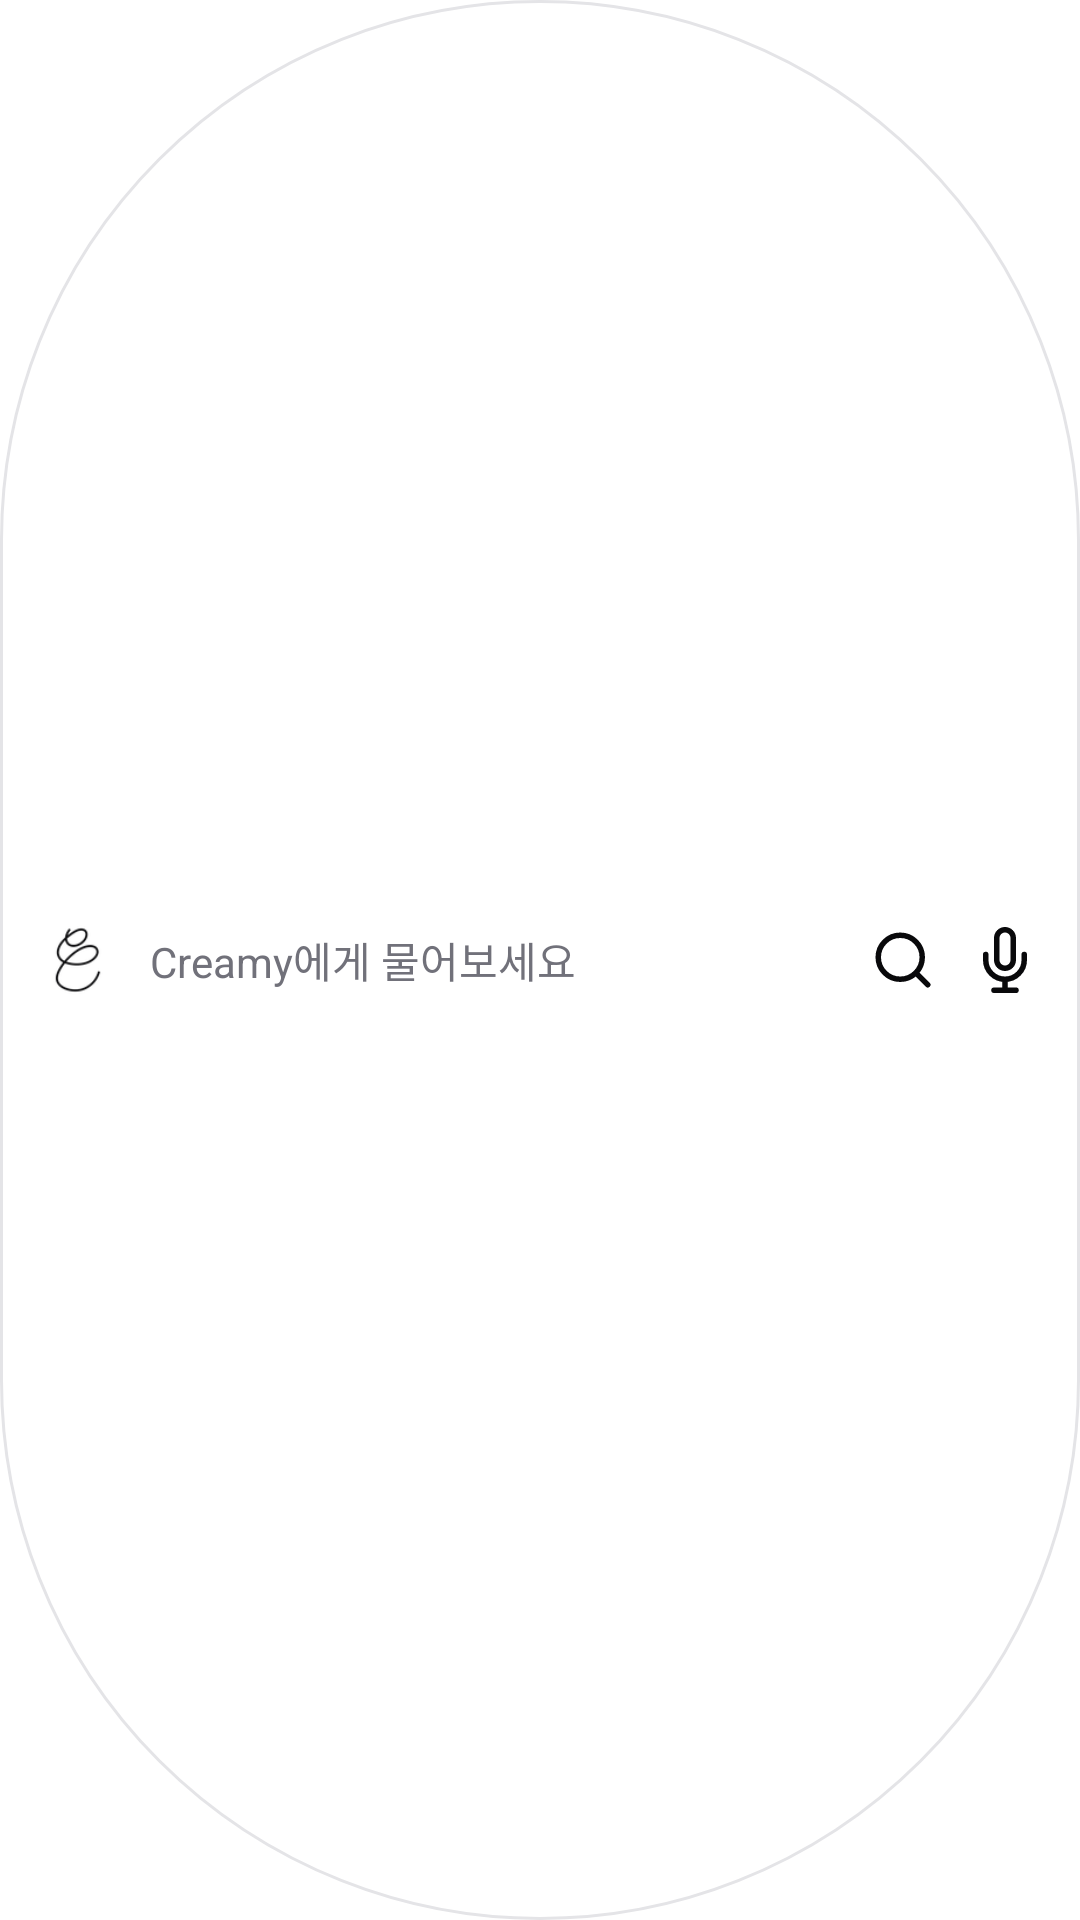

Reconstruct the res/layout file that produces this screen, plus the resources it refers to.
<!-- AndroidManifest.xml: application theme Theme.CreamAiHub -->
<!-- res/layout/widget_search_pill.xml -->
<?xml version="1.0" encoding="utf-8"?>
<LinearLayout xmlns:android="http://schemas.android.com/apk/res/android"
    android:id="@+id/widget_root"
    android:layout_width="match_parent"
    android:layout_height="match_parent"
    android:orientation="horizontal"
    android:gravity="center_vertical"
    android:background="@drawable/bg_widget_pill"
    android:paddingStart="12dp"
    android:paddingEnd="12dp"
    android:paddingTop="6dp"
    android:paddingBottom="6dp">

    
    <ImageView
        android:id="@+id/widget_btn_logo"
        android:layout_width="28dp"
        android:layout_height="28dp"
        android:src="@drawable/ic_stat_cream"
        android:tint="@color/widget_icon_tint"
        android:contentDescription="Creamy" />

    
    <TextView
        android:id="@+id/widget_btn_ask"
        android:layout_width="0dp"
        android:layout_height="wrap_content"
        android:layout_weight="1"
        android:text="Creamy에게 물어보세요"
        android:textColor="@color/widget_text"
        android:textSize="14sp"
        android:paddingStart="10dp"
        android:paddingEnd="8dp"
        android:maxLines="1"
        android:ellipsize="end" />

    
    <ImageView
        android:id="@+id/widget_btn_search"
        android:layout_width="26dp"
        android:layout_height="26dp"
        android:padding="2dp"
        android:src="@drawable/ic_search"
        android:tint="@color/widget_icon_tint"
        android:contentDescription="Search" />

    
    <ImageView
        android:id="@+id/widget_btn_mic"
        android:layout_width="26dp"
        android:layout_height="26dp"
        android:layout_marginStart="8dp"
        android:padding="2dp"
        android:src="@drawable/ic_mic"
        android:tint="@color/widget_icon_tint"
        android:contentDescription="Voice" />

</LinearLayout>
<!-- resources referenced by this layout -->
<resources>
  <color name="widget_icon_tint">#09090B</color>
  <color name="widget_text">#71717A</color>
  <!-- drawable bg_widget_pill (drawable) -->
  <?xml version="1.0" encoding="utf-8"?>
  <shape xmlns:android="http://schemas.android.com/apk/res/android"
      android:shape="rectangle">
      <solid android:color="@color/widget_bg" />
      <stroke android:width="1dp" android:color="@color/widget_border" />
      <corners android:radius="999dp" />
  </shape>
  <!-- drawable ic_mic (drawable) -->
  <vector xmlns:android="http://schemas.android.com/apk/res/android"
      android:width="24dp"
      android:height="24dp"
      android:viewportWidth="24"
      android:viewportHeight="24">
      <path
          android:strokeColor="#09090B"
          android:strokeWidth="2"
          android:strokeLineCap="round"
          android:strokeLineJoin="round"
          android:pathData="M12,1a3,3 0,0 0,-3,3v8a3,3 0,0 0,6,0V4a3,3 0,0 0,-3,-3zM19,10v2a7,7 0,0 1,-14,0v-2M12,19v4M8,23h8" />
  </vector>
  <!-- drawable ic_search (drawable) -->
  <vector xmlns:android="http://schemas.android.com/apk/res/android"
      android:width="24dp"
      android:height="24dp"
      android:viewportWidth="24"
      android:viewportHeight="24">
      <path
          android:strokeColor="#09090B"
          android:strokeWidth="2"
          android:strokeLineCap="round"
          android:strokeLineJoin="round"
          android:pathData="M21,21l-4.35,-4.35M19,11a8,8 0,1 1,-16,0a8,8 0,0 1,16,0z" />
  </vector>
  <!-- drawable ic_stat_cream: png bitmap (drawable-hdpi, 1200 bytes) -->
  <style name="Theme.CreamAiHub" parent="Theme.MaterialComponents.DayNight.NoActionBar">
          <item name="colorPrimary">@color/primary_black</item>
          <item name="colorPrimaryVariant">@color/secondary_dark</item>
          <item name="colorOnPrimary">@color/white</item>
          <item name="android:statusBarColor">@color/white</item>
          <item name="android:windowLightStatusBar">true</item>
      </style>
  <color name="widget_bg">#FFFFFF</color>
  <color name="widget_border">#E4E4E7</color>
  <color name="primary_black">#09090B</color>
  <color name="secondary_dark">#27272A</color>
  <color name="white">#FFFFFF</color>
</resources>
